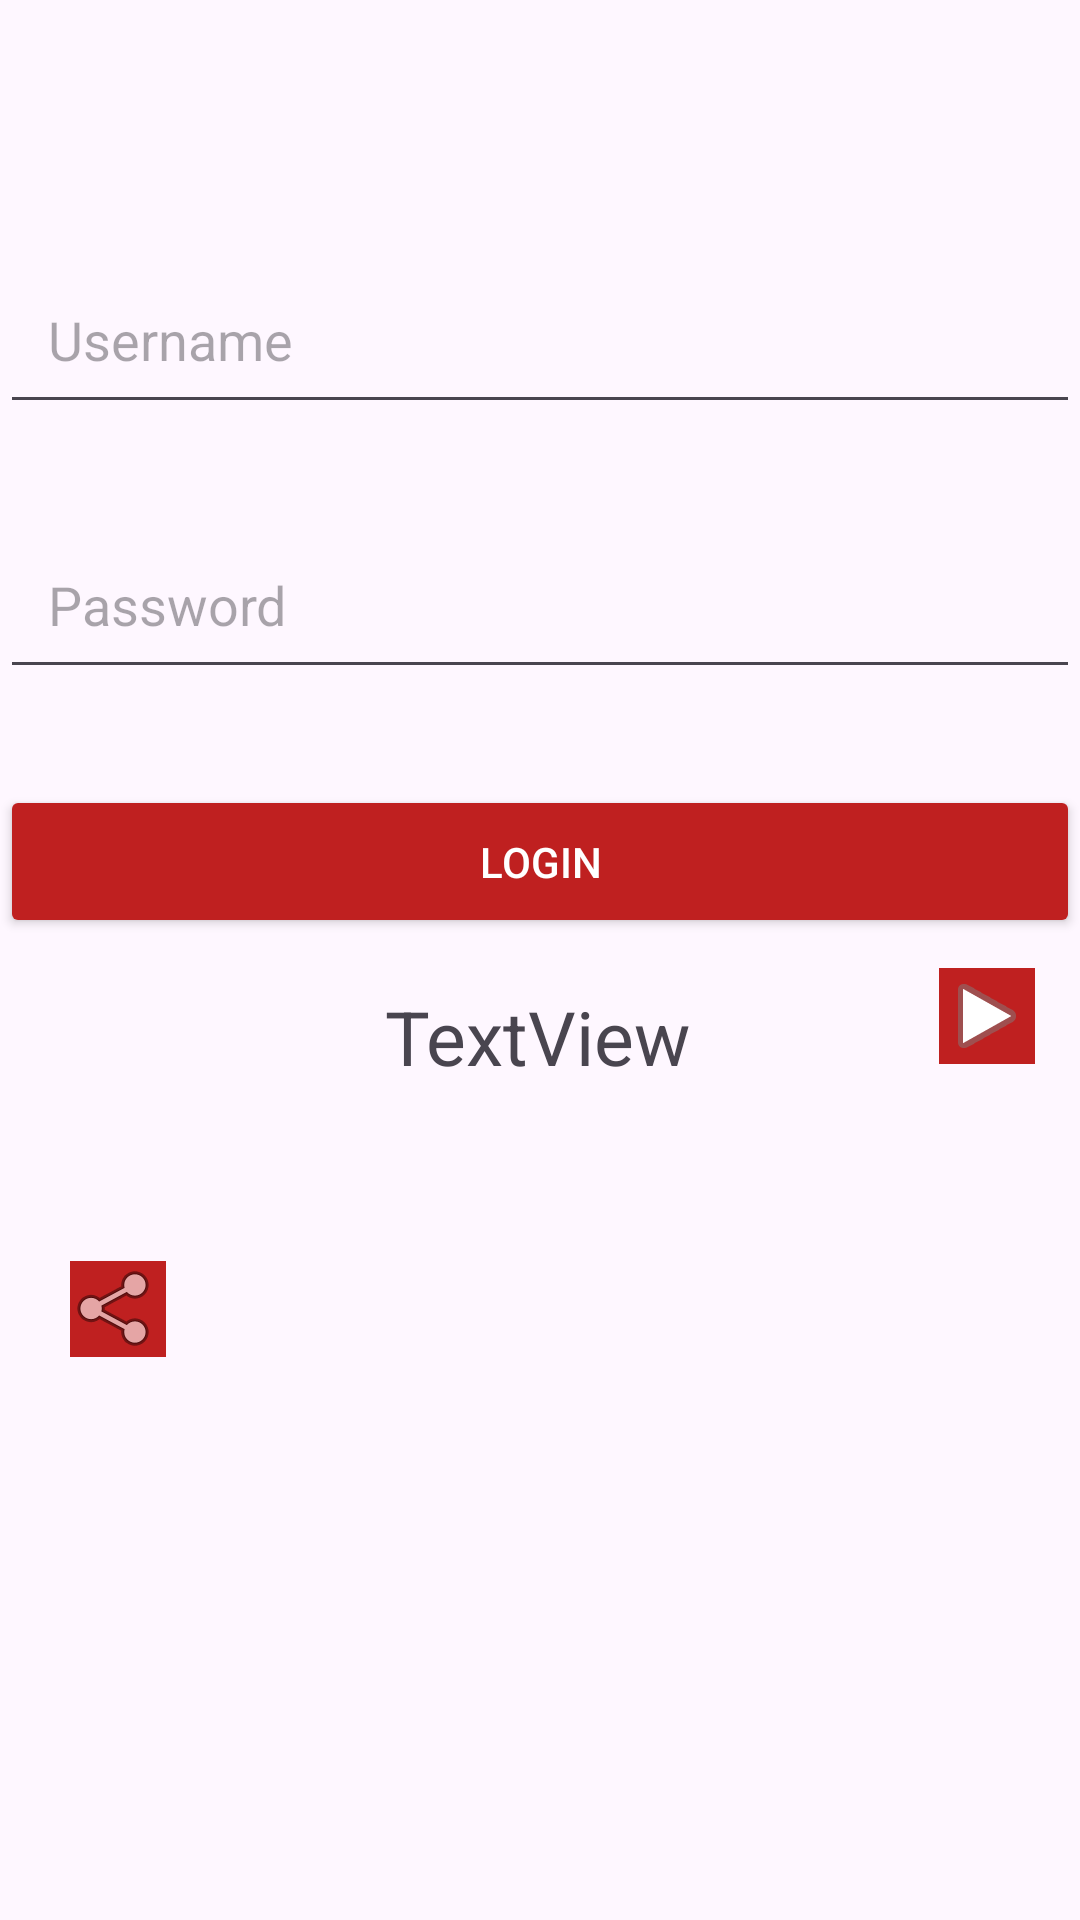

Android layout source for this screen:
<!-- AndroidManifest.xml: application theme Theme.Algoritma -->
<!-- res/layout/fragment_login.xml -->
<?xml version="1.0" encoding="utf-8"?>
<androidx.constraintlayout.widget.ConstraintLayout xmlns:android="http://schemas.android.com/apk/res/android"
    xmlns:app="http://schemas.android.com/apk/res-auto"
    xmlns:tools="http://schemas.android.com/tools"
    android:layout_width="match_parent"
    android:layout_height="match_parent"
    tools:context=".fragments.LoginFragment">

    <ImageView
        android:id="@+id/imageView2"
        android:layout_width="wrap_content"
        android:layout_height="wrap_content"
        android:layout_marginTop="35dp"
        android:src="@drawable/pizza_resim"
        app:layout_constraintEnd_toEndOf="parent"
        app:layout_constraintHorizontal_bias="0.5"
        app:layout_constraintStart_toStartOf="parent"
        app:layout_constraintTop_toTopOf="parent" />

    <EditText
        android:id="@+id/username"
        android:layout_width="0dp"
        android:layout_height="wrap_content"
        android:layout_marginTop="50dp"
        android:hint="Username"
        android:inputType="text"
        android:padding="16dp"
        app:layout_constraintEnd_toEndOf="parent"
        app:layout_constraintStart_toStartOf="parent"
        app:layout_constraintTop_toBottomOf="@+id/imageView2" />

    <EditText
        android:id="@+id/password"
        android:layout_width="0dp"
        android:layout_height="wrap_content"
        android:layout_marginTop="32dp"
        android:hint="Password"
        android:inputType="textPassword"
        android:padding="16dp"
        app:layout_constraintEnd_toEndOf="parent"
        app:layout_constraintStart_toStartOf="parent"
        app:layout_constraintTop_toBottomOf="@+id/username" />

    <Button
        android:id="@+id/loginButton"
        android:layout_width="0dp"
        android:layout_height="wrap_content"
        android:layout_marginTop="32dp"
        android:backgroundTint="@color/anaRankKoyu"
        android:padding="16dp"
        android:text="Login"
        android:textColor="@android:color/white"
        app:layout_constraintEnd_toEndOf="parent"
        app:layout_constraintStart_toStartOf="parent"
        app:layout_constraintTop_toBottomOf="@+id/password" />

    <TextView
        android:id="@+id/textView7"
        android:layout_width="wrap_content"
        android:layout_height="wrap_content"
        android:layout_marginTop="16dp"
        android:text="TextView"
        android:textSize="25sp"
        app:layout_constraintEnd_toEndOf="parent"
        app:layout_constraintHorizontal_bias="0.498"
        app:layout_constraintStart_toStartOf="parent"
        app:layout_constraintTop_toBottomOf="@+id/loginButton" />

    <ImageView
        android:id="@+id/imageView4"
        android:layout_width="wrap_content"
        android:layout_height="wrap_content"
        android:background="@color/anaRankKoyu"
        android:src="@android:drawable/ic_media_play"
        android:layout_marginTop="10dp"
        android:layout_marginEnd="15dp"
        app:layout_constraintEnd_toEndOf="parent"
        app:layout_constraintTop_toBottomOf="@+id/loginButton" />

    <ImageView
        android:id="@+id/goToShareFragment"
        android:layout_width="wrap_content"
        android:layout_height="wrap_content"
        android:layout_marginTop="10dp"
        android:layout_marginEnd="50dp"
        android:layout_marginBottom="90dp"
        android:background="@color/anaRankKoyu"
        android:src="@android:drawable/ic_menu_share"
        app:layout_constraintBottom_toBottomOf="parent"

        app:layout_constraintEnd_toStartOf="@+id/textView7"
        app:layout_constraintStart_toStartOf="parent"
        app:layout_constraintTop_toBottomOf="@+id/loginButton" />


</androidx.constraintlayout.widget.ConstraintLayout>
<!-- resources referenced by this layout -->
<resources>
  <color name="anaRankKoyu">#BF2020</color>
  <style name="Theme.Algoritma" parent="Base.Theme.Algoritma" />
  <style name="Base.Theme.Algoritma" parent="Theme.Material3.DayNight.NoActionBar">
          
          
          <item name="android:statusBarColor">@color/anaRankKoyu</item>
      </style>
</resources>
